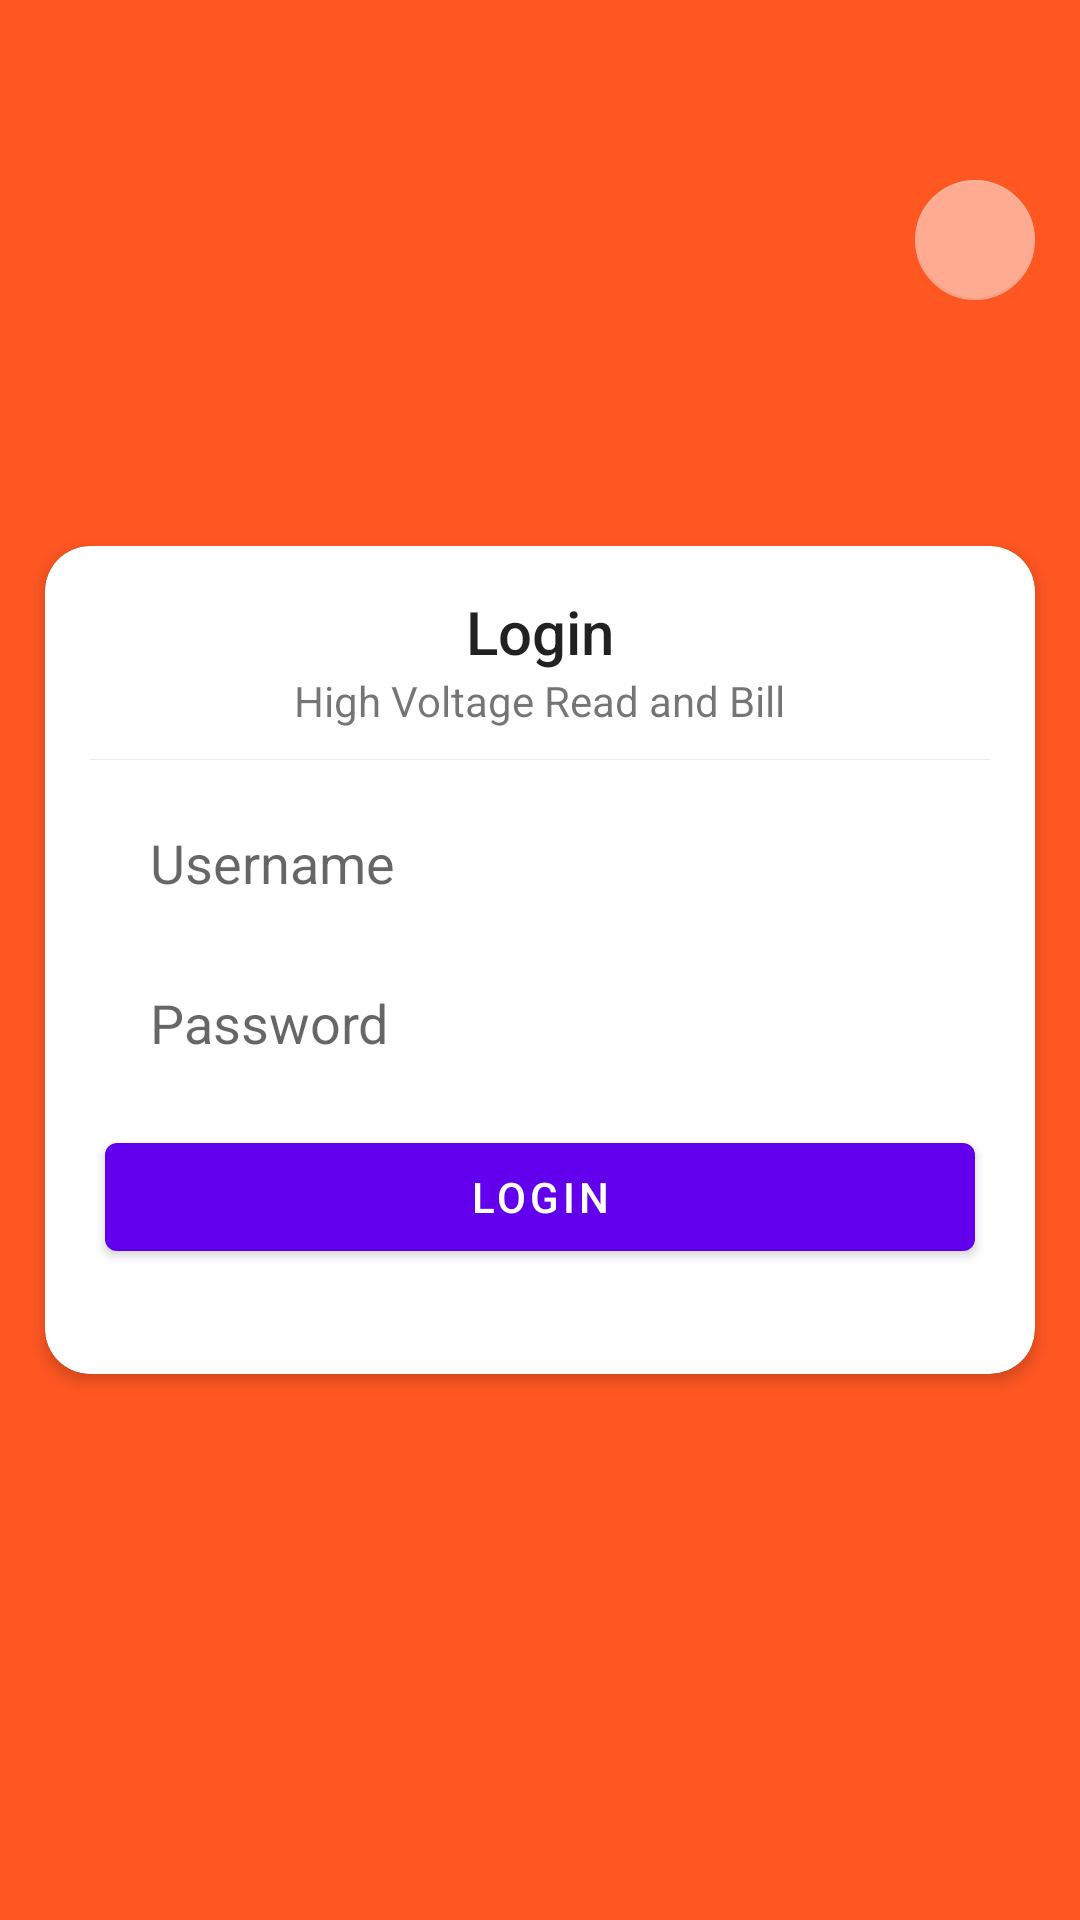

Layout XML and referenced resources for this Android screen:
<!-- AndroidManifest.xml: activity theme Theme.ReadAndBillFullScreen -->
<!-- res/layout/activity_login.xml -->
<?xml version="1.0" encoding="utf-8"?>
<androidx.coordinatorlayout.widget.CoordinatorLayout
    xmlns:android="http://schemas.android.com/apk/res/android"
    xmlns:app="http://schemas.android.com/apk/res-auto"
    xmlns:tools="http://schemas.android.com/tools"
    android:layout_width="match_parent"
    android:layout_height="match_parent"
    tools:context=".LoginActivity"
    android:background="@color/orange_500">

    <com.google.android.material.card.MaterialCardView
        android:layout_width="match_parent"
        android:layout_height="wrap_content"
        android:layout_margin="15dp"
        app:contentPadding="15dp"
        android:layout_gravity="center_vertical"
        app:cardElevation="3dp"
        app:cardCornerRadius="15dp">

        <LinearLayout
            android:layout_width="match_parent"
            android:layout_height="wrap_content"
            android:orientation="vertical">

            <TextView
                android:layout_width="wrap_content"
                android:layout_height="wrap_content"
                android:layout_gravity="center_horizontal"
                android:text="Login"
                style="@style/TextAppearance.AppCompat.Title"/>

            <TextView
                android:layout_width="wrap_content"
                android:layout_height="wrap_content"
                android:layout_gravity="center_horizontal"
                android:text="High Voltage Read and Bill" />

            <View
                android:layout_width="match_parent"
                android:layout_height="1px"
                android:background="@color/grey_100"
                android:layout_marginTop="10dp"
                android:layout_marginBottom="10dp"/>

            <EditText
                android:id="@+id/username"
                android:layout_width="match_parent"
                android:layout_height="wrap_content"
                android:layout_marginLeft="5dp"
                android:layout_marginTop="5dp"
                android:layout_marginRight="5dp"
                android:layout_marginBottom="15dp"
                android:background="@drawable/options_custom_form"
                android:hint="Username"
                android:inputType="text"
                android:text=""
                android:paddingLeft="15dp"
                android:paddingTop="7dp"
                android:paddingRight="10dp"
                android:paddingBottom="7dp" />

            <EditText
                android:id="@+id/password"
                android:layout_width="match_parent"
                android:layout_height="wrap_content"
                android:layout_marginLeft="5dp"
                android:layout_marginRight="5dp"
                android:layout_marginBottom="15dp"
                android:background="@drawable/options_custom_form"
                android:hint="Password"
                android:inputType="textPassword"
                android:text=""
                android:paddingLeft="15dp"
                android:paddingTop="7dp"
                android:paddingRight="10dp"
                android:paddingBottom="7dp" />

            <com.google.android.material.button.MaterialButton
                android:id="@+id/login"
                android:layout_width="match_parent"
                android:layout_height="wrap_content"
                android:text="Login"
                android:layout_marginLeft="5dp"
                android:layout_marginRight="5dp"
                android:layout_marginBottom="20dp"/>

        </LinearLayout>

    </com.google.android.material.card.MaterialCardView>

    <com.google.android.material.floatingactionbutton.FloatingActionButton
        android:id="@+id/settingsBtn"
        android:layout_width="wrap_content"
        android:layout_height="wrap_content"
        android:src="@drawable/ic_baseline_settings_24"
        app:elevation="0dp"
        android:elevation="0dp"
        android:layout_gravity="right"
        android:layout_marginTop="60dp"
        android:layout_marginRight="15dp"
        app:fabSize="mini"/>


</androidx.coordinatorlayout.widget.CoordinatorLayout>
<!-- resources referenced by this layout -->
<resources>
  <color name="grey_100">#eceff1</color>
  <color name="orange_500">#ff5722</color>
  <style name="Theme.ReadAndBillFullScreen" parent="Theme.MaterialComponents.DayNight.NoActionBar">
          
          <item name="colorPrimary">@color/purple_500</item>
          <item name="colorPrimaryVariant">@color/purple_700</item>
          <item name="colorOnPrimary">@color/white</item>
          
          <item name="colorSecondary">@color/orange_200</item>
          <item name="colorSecondaryVariant">@color/orange_500</item>
          <item name="colorOnSecondary">@color/black</item>
          
          <item name="android:statusBarColor" tools:targetApi="l">@android:color/transparent</item>
          
          <item name="android:windowNoTitle">true</item>
          <item name="android:windowTranslucentStatus">true</item>
      </style>
  <color name="purple_500">#FF6200EE</color>
  <color name="purple_700">#FF3700B3</color>
  <color name="white">#FFFFFFFF</color>
  <color name="orange_200">#ffab91</color>
  <color name="black">#212121</color>
</resources>
